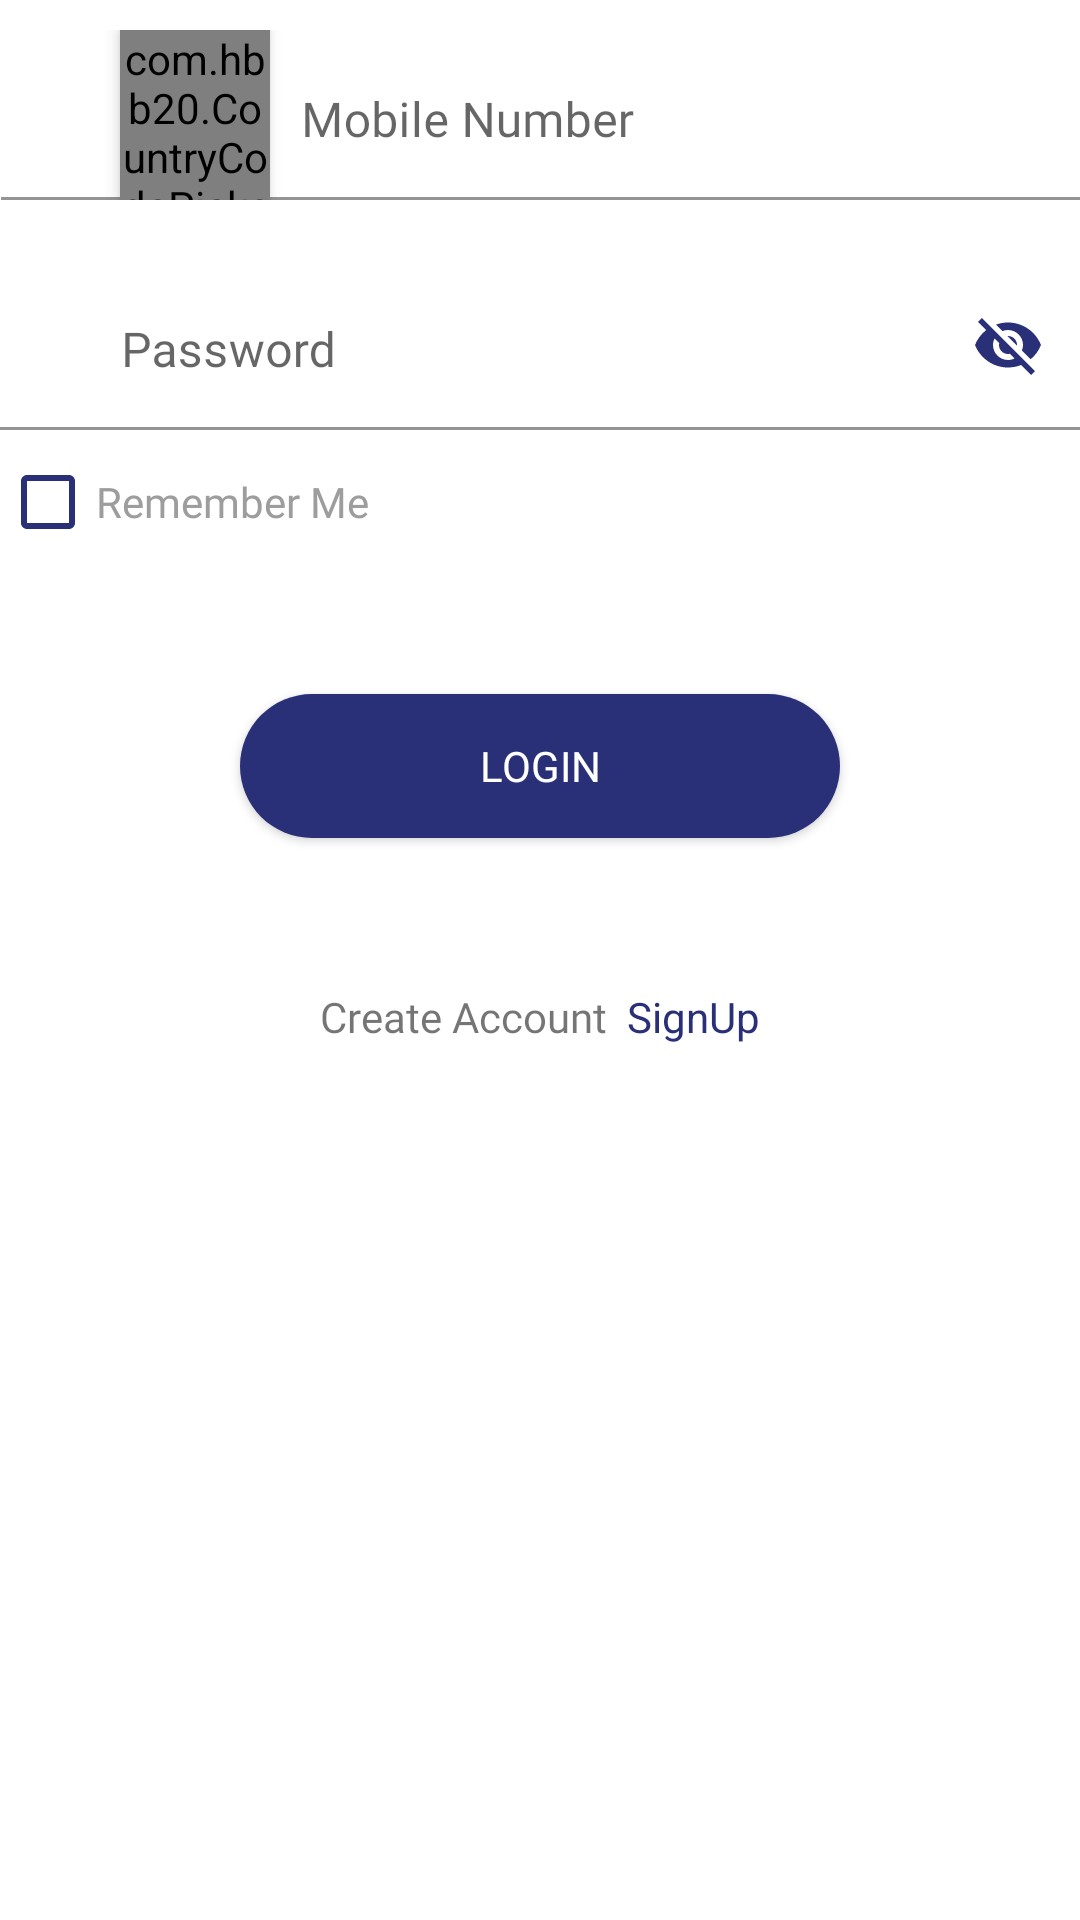

Here is an Android app screen rendered from its layout file. Give the layout XML and the strings, colors and styles it references.
<!-- AndroidManifest.xml: application theme Theme.HamaraGumasta -->
<!-- res/layout/fragment_login.xml -->
<?xml version="1.0" encoding="utf-8"?>
<LinearLayout xmlns:android="http://schemas.android.com/apk/res/android"
    xmlns:tools="http://schemas.android.com/tools"
    android:layout_width="match_parent"
    android:layout_height="wrap_content"
    xmlns:app="http://schemas.android.com/apk/res-auto"
    android:orientation="vertical"

    tools:context=".Fragments.LoginFragment">


    <LinearLayout
        android:layout_width="match_parent"
        android:layout_height="wrap_content"
        android:orientation="horizontal"
        android:layout_marginTop="10dp"

        >
        <ImageView
            android:layout_width="30dp"
            android:layout_height="30dp"
            android:layout_gravity="center"
            android:elevation="5dp"
            android:src="@drawable/ic_phone"
            app:tint="@color/blue" />
        <com.hbb20.CountryCodePicker
            android:id="@+id/ccp"
            android:layout_width="50dp"
            android:layout_height="match_parent"
            android:layout_marginStart="10dp"
            android:gravity="start|center"
            app:ccp_textSize="13dp"
            android:elevation="3dp"
            app:ccp_showFlag="false"
            app:ccp_showNameCode="false"
            app:ccp_autoFormatNumber="true"
            app:ccp_countryPreference="US,IN,NZ"  />
        <com.google.android.material.textfield.TextInputLayout
            android:layout_width="match_parent"
            android:layout_height="wrap_content"
            android:layout_marginStart="-90dp"
            app:hintTextColor="@color/blue"
            android:hint="@string/mobile_number_email"
           >

            <com.google.android.material.textfield.TextInputEditText
                android:id="@+id/editTextPhone"
                android:layout_width="match_parent"
                android:background="@color/white"
                android:gravity="start"
                android:fontFamily="@font/roboto_regular"
                android:paddingTop="25dp"
                android:inputType="phone"
                android:textColor="@color/grey"
                android:paddingStart="100dp"
                android:layout_height="wrap_content"/>
        </com.google.android.material.textfield.TextInputLayout>

    </LinearLayout>




    <LinearLayout
        android:layout_width="match_parent"
        android:layout_height="wrap_content"
        android:orientation="horizontal"
        android:layout_marginTop="20dp"
        >
        <ImageView
            android:layout_width="30dp"
            android:layout_height="30dp"
            android:layout_gravity="center"
            android:elevation="5dp"
            android:src="@drawable/ic_lock"
            />
        <com.google.android.material.textfield.TextInputLayout
            android:layout_width="match_parent"
            android:layout_height="wrap_content"
            app:passwordToggleEnabled="true"
            android:layout_marginStart="-40dp"
            app:passwordToggleTint="@color/blue"
            app:hintTextColor="@color/blue"
            android:hint="@string/password"
         >

            <com.google.android.material.textfield.TextInputEditText
               android:id="@+id/editTextPass"
                android:layout_width="match_parent"
                android:background="@color/white"
                android:gravity="start"
                android:fontFamily="@font/roboto_regular"

                android:paddingTop="25dp"
                android:textColor="#7E7C7C"
                android:paddingStart="50dp"
                android:layout_height="wrap_content"/>
        </com.google.android.material.textfield.TextInputLayout>

    </LinearLayout>


    <LinearLayout
        android:layout_width="match_parent"
        android:layout_height="wrap_content"
        >

        <CheckBox
            android:id="@+id/checkboxRemMe"
            android:layout_width="wrap_content"
            android:layout_height="wrap_content"
            android:text="Remember Me"
            android:fontFamily="@font/roboto_regular"
            android:textColor="@color/grey"
            android:buttonTint="@color/blue"
            />

        <TextView
            android:id="@+id/txtforgotPass"
            android:layout_width="0dp"
            android:layout_weight="1"
            android:gravity="end"
            android:visibility="gone"
            android:layout_height="wrap_content"
            android:text="Forgot Password ?"
            />
    </LinearLayout>



    <androidx.appcompat.widget.AppCompatButton
        android:id="@+id/btnLogin"
        android:layout_marginTop="40dp"
        android:layout_width="200dp"
        android:layout_height="wrap_content"
        android:text="Login"
        android:fontFamily="@font/roboto_regular"
        android:layout_gravity="center"
        android:textColor="@color/white"
        android:background="@drawable/back_blue"
        />

    <LinearLayout
        android:layout_width="wrap_content"
        android:layout_marginTop="50dp"
        android:layout_height="wrap_content"
        android:layout_gravity="center"
        android:layout_marginBottom="80dp"
        >


        <TextView
            android:layout_width="wrap_content"
            android:layout_height="wrap_content"
            android:text="Create Account  "
            android:fontFamily="@font/roboto_regular"
            />

        <TextView
            android:id="@+id/txtSignUp"
            android:layout_width="wrap_content"
            android:textColor="@color/blue"
            android:layout_height="wrap_content"
            android:text="SignUp"
            />
    </LinearLayout>


</LinearLayout>
<!-- resources referenced by this layout -->
<resources>
  <color name="blue">#293078</color>
  <color name="grey">#9E9C9C</color>
  <color name="white">#FFFFFFFF</color>
  <!-- drawable back_blue (drawable) -->
  <?xml version="1.0" encoding="utf-8"?>
  <shape xmlns:android="http://schemas.android.com/apk/res/android"
      android:shape="rectangle">
      <solid android:color="@color/blue"
  
          />
      <corners
  
       android:radius="100dp"
  
  
          />
  </shape>
  <string name="mobile_number_email">Mobile Number</string>
  <string name="password">Password</string>
  <style name="Theme.HamaraGumasta" parent="Theme.MaterialComponents.Light.NoActionBar">
          
          <item name="colorPrimary">@color/purple_500</item>
          <item name="colorPrimaryVariant">@color/purple_700</item>
          <item name="colorOnPrimary">@color/white</item>
          
          <item name="colorSecondary">@color/teal_200</item>
          <item name="colorSecondaryVariant">@color/teal_700</item>
          <item name="colorOnSecondary">@color/black</item>
          
          <item name="android:statusBarColor" tools:targetApi="l">?attr/colorPrimaryVariant</item>
          
      </style>
  <color name="purple_500">#e3e5f8</color>
  <color name="purple_700">#e3e5f8</color>
  <color name="teal_200">#FF03DAC5</color>
  <color name="teal_700">#FF018786</color>
  <color name="black">#FF000000</color>
</resources>
